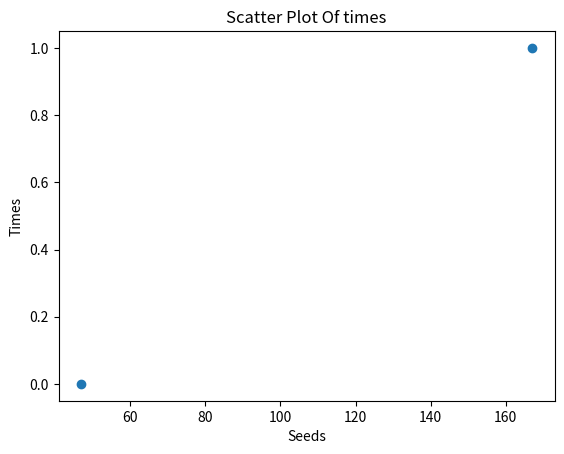

Source code (Python):
# -*- coding: utf-8 -*-
"""lab_lastThree

Automatically generated by Colaboratory.

Original file is located at
    https://colab.research.google.com/<link-removed>
"""

import random
import matplotlib.pyplot as plt
import numpy as np
Tlist = []
count = 0
for i in range(1,202):
    random.seed(i)
    num = random.randint(1000000, 9999999)
    lastThree = num%1000
    lastTwo = num%100
    c = lastThree//100
    a= lastTwo//10
    b = lastTwo%10
    if a == b == c:
       count = count+1
       Tlist.append(i)
       print("Seed =",i ,", Random Number =",num,"has equal last three number")
y = np.arange(count) 
plt.scatter(Tlist, y)
plt.title("Scatter Plot Of times")
plt.xlabel('Seeds')
plt.ylabel('Times')
 
plt.show()